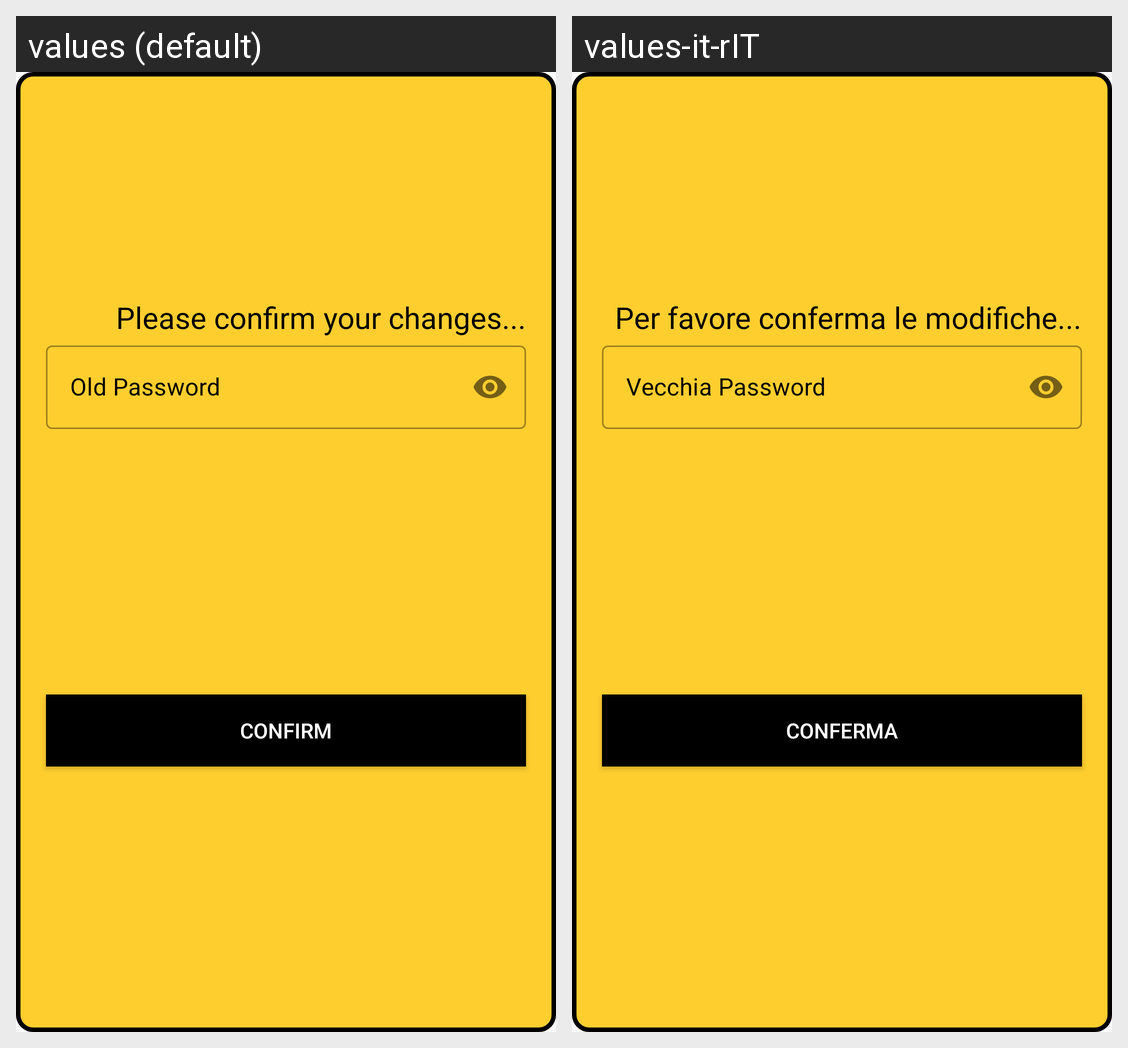

Translations of the strings shown on this Android screen, per locale in the grid:
Android screen res/layout/profile_update_popup.xml rendered under 2 locales, left to right: values (default), values-it-rIT. Device: Nexus 5 (rendered at 1080×1920; each locale shown at half size, 540×960, under a caption strip naming it); theme Theme.Football365.
Strings drawn on this screen, with the default value and each locale's value (text and hints the layout hard-codes, and strings that could not be matched under every locale, appear in the picture but are not listed):

update_confirmation
  values: Please confirm your changes...
  values-it-rIT: Per favore conferma le modifiche...

old_password_hint
  values: Old Password
  values-it-rIT: Vecchia Password

update_confirmation_button_text
  values: Confirm
  values-it-rIT: Conferma
